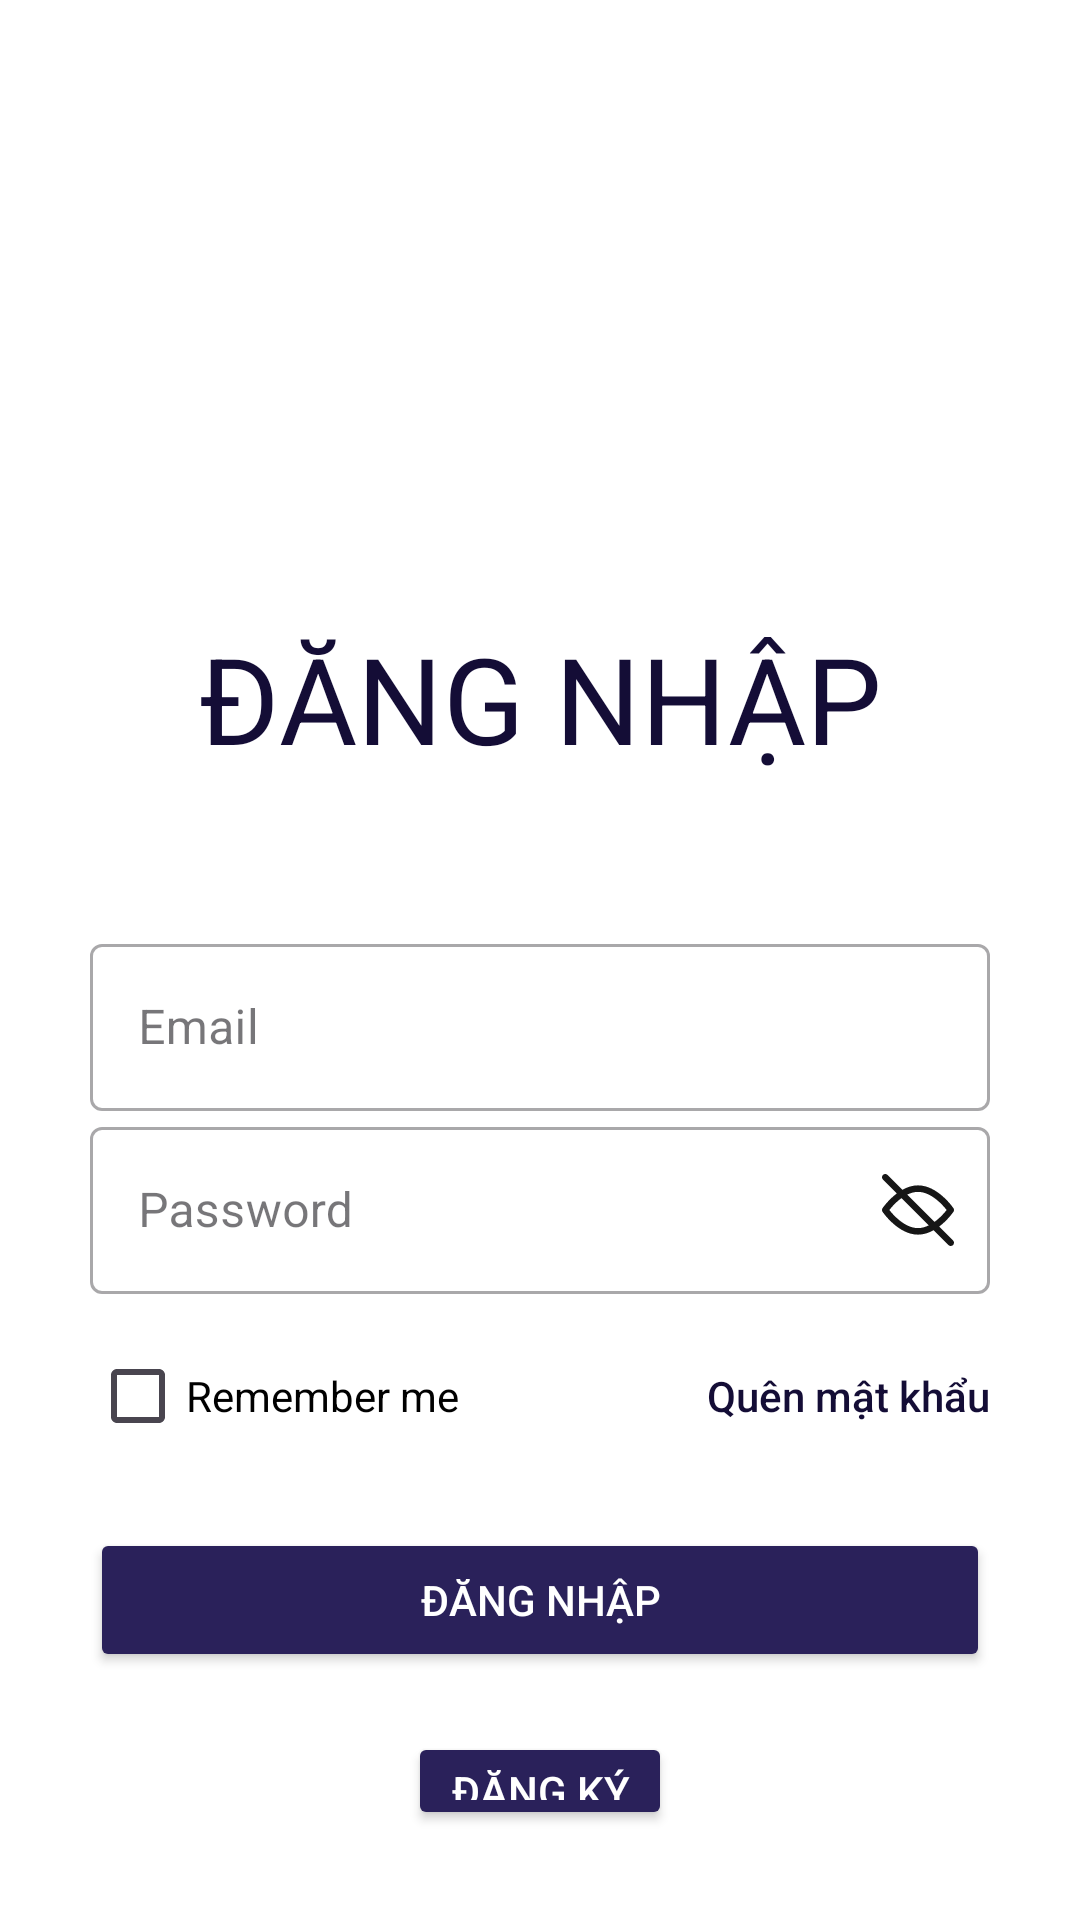

Here is an Android app screen rendered from its layout file. Give the layout XML and the strings, colors and styles it references.
<!-- AndroidManifest.xml: application theme Theme.MusicApplication -->
<!-- res/layout/activity_login_page.xml -->
<?xml version="1.0" encoding="utf-8"?>
<androidx.constraintlayout.widget.ConstraintLayout xmlns:android="http://schemas.android.com/apk/res/android"
    xmlns:app="http://schemas.android.com/apk/res-auto"
    xmlns:tools="http://schemas.android.com/tools"
    android:layout_width="match_parent"
    android:layout_height="match_parent"
    android:background="@color/white"
    android:padding="30dp"
    android:transitionName="transition_login">

    <LinearLayout
        android:layout_width="match_parent"
        android:layout_height="wrap_content"
        android:orientation="vertical"
        app:layout_constraintEnd_toEndOf="parent"
        app:layout_constraintStart_toStartOf="parent"
        app:layout_constraintTop_toTopOf="parent">

        <ImageView
            android:id="@+id/backToMain"
            android:layout_width="match_parent"
            android:layout_height="48dp"
            android:scaleType="fitStart"
            android:src="@drawable/ic_return" />

        <ImageView
            android:layout_width="match_parent"
            android:layout_height="128dp"
            android:src="@drawable/img_login_banner" />

        <TextView
            android:layout_width="match_parent"
            android:layout_height="wrap_content"
            android:gravity="center"
            android:text="Đăng nhập"
            android:textAllCaps="true"
            android:textColor="@color/sub_color"
            android:textSize="40sp" />

        <RelativeLayout
            android:layout_width="match_parent"
            android:layout_height="wrap_content"
            android:layout_marginTop="50dp">


            <com.google.android.material.textfield.TextInputLayout
                android:id="@+id/signup_email"
                style="@style/Widget.MaterialComponents.TextInputLayout.OutlinedBox"
                android:layout_width="match_parent"
                android:layout_height="wrap_content"
                android:hint="@string/email">

                <com.google.android.material.textfield.TextInputEditText
                    android:layout_width="match_parent"
                    android:layout_height="wrap_content" />

            </com.google.android.material.textfield.TextInputLayout>

            <com.google.android.material.textfield.TextInputLayout
                android:id="@+id/signup_password"
                style="@style/Widget.MaterialComponents.TextInputLayout.OutlinedBox"
                android:layout_width="match_parent"
                android:layout_height="wrap_content"
                android:layout_below="@id/signup_email"
                android:hint="@string/password"
                app:endIconDrawable="@drawable/ic_hide"
                app:endIconMode="custom"
                app:endIconTint="@color/black_color">

                <com.google.android.material.textfield.TextInputEditText
                    android:layout_width="match_parent"
                    android:layout_height="wrap_content" />

            </com.google.android.material.textfield.TextInputLayout>

            <RelativeLayout
                android:id="@+id/forget_password_block"
                android:layout_width="match_parent"
                android:layout_height="wrap_content"
                android:layout_below="@id/signup_password"
                android:layout_marginTop="10dp">


                <CheckBox
                    android:id="@+id/remember_me"
                    style="@style/Widget.AppCompat.CompoundButton.CheckBox"
                    android:layout_width="wrap_content"
                    android:layout_height="wrap_content"
                    android:layout_centerVertical="true"
                    android:buttonTint="@color/black"
                    android:text="@string/remember_me"
                    android:textAllCaps="false"
                    android:textColor="@color/black" />


                <Button
                    android:layout_width="wrap_content"
                    android:layout_height="wrap_content"
                    android:layout_alignParentEnd="true"
                    android:layout_alignParentRight="true"
                    android:background="#00000000"
                    android:onClick="callForgetPassword"
                    android:text="@string/forget_password"
                    android:textAllCaps="false"
                    android:textColor="@color/sub_color" />

            </RelativeLayout>

            <Button
                android:id="@+id/letTheUserLogIn"
                android:layout_width="match_parent"
                android:layout_height="wrap_content"
                android:layout_below="@id/forget_password_block"
                android:layout_marginTop="20dp"
                android:backgroundTint="@color/main_color"
                android:text="@string/login"
                android:textColor="@color/white" />

            <Button
                android:id="@+id/changeToSignup"
                android:layout_width="wrap_content"
                android:layout_height="wrap_content"
                android:layout_below="@id/letTheUserLogIn"
                android:layout_centerHorizontal="true"
                android:layout_marginTop="20dp"
                android:backgroundTint="@color/main_color"
                android:text="@string/sign_up"
                android:textColor="@color/white" />

        </RelativeLayout>

    </LinearLayout>

</androidx.constraintlayout.widget.ConstraintLayout>
<!-- resources referenced by this layout -->
<resources>
  <color name="black">#FF000000</color>
  <color name="black_color">#161616</color>
  <color name="main_color">#2a215a</color>
  <color name="sub_color">#140D36</color>
  <color name="white">#FFFFFFFF</color>
  <!-- drawable ic_hide (drawable) -->
  <vector android:height="24dp" android:viewportHeight="330"
      android:viewportWidth="330" android:width="24dp" xmlns:android="http://schemas.android.com/apk/res/android">
      <path android:fillColor="#000000" android:pathData="M325.61,304.39l-63.48,-63.48c38.57,-29.03 63.52,-64.92 65.25,-67.44c3.5,-5.11 3.5,-11.85 0,-16.96c-2.92,-4.27 -72.66,-104.54 -162.37,-104.54c-25.87,0 -50.08,8.35 -71.5,20.31L25.61,4.39c-5.86,-5.86 -15.35,-5.86 -21.21,0c-5.86,5.86 -5.86,15.35 0,21.21l63.48,63.48C29.3,118.12 4.35,154.01 2.63,156.52c-3.5,5.11 -3.5,11.85 0,16.95c2.92,4.27 72.65,104.55 162.38,104.55c25.87,0 50.07,-8.35 71.49,-20.31l67.9,67.9C307.32,328.54 311.16,330 315,330c3.84,0 7.68,-1.46 10.61,-4.39C331.46,319.75 331.46,310.25 325.61,304.39zM165,81.98c60.26,0 113.41,60.34 131.26,83.02c-9.67,12.29 -29.7,35.63 -55.61,54.44L115.67,94.46C131.08,86.9 147.74,81.98 165,81.98zM165,248.02c-60.28,0 -113.44,-60.36 -131.27,-83.04c9.65,-12.3 29.65,-35.66 55.57,-54.47l124.99,124.99C198.88,243.08 182.24,248.02 165,248.02z"/>
  </vector>
  <string name="email">Email</string>
  <string name="forget_password">Quên mật khẩu</string>
  <string name="login">Đăng nhập</string>
  <string name="password">Password</string>
  <string name="remember_me">Remember me</string>
  <string name="sign_up">Đăng ký</string>
  <style name="Theme.MusicApplication" parent="Theme.Material3.Light.NoActionBar">
          
          <item name="colorPrimary">@color/purple_500</item>
          <item name="colorPrimaryVariant">@color/purple_700</item>
          <item name="colorOnPrimary">@color/white</item>
          
          <item name="colorSecondary">@color/teal_200</item>
          <item name="colorSecondaryVariant">@color/teal_700</item>
          <item name="colorOnSecondary">@color/black</item>
          
          <item name="android:statusBarColor">?attr/colorPrimaryVariant</item>
          
      </style>
  <color name="purple_500">#FF6200EE</color>
  <color name="purple_700">#FF3700B3</color>
  <color name="teal_200">#FF03DAC5</color>
  <color name="teal_700">#FF018786</color>
</resources>
